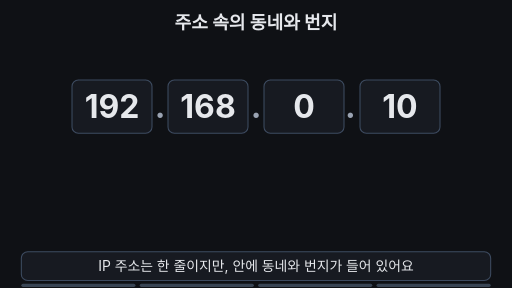
t = 0.00 s
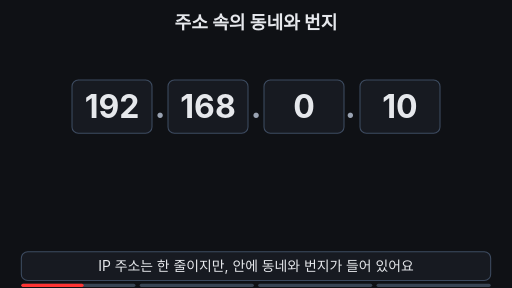
t = 1.68 s
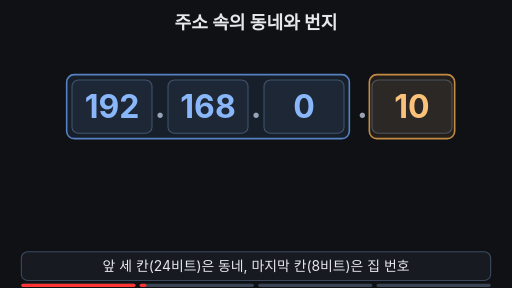
t = 3.33 s
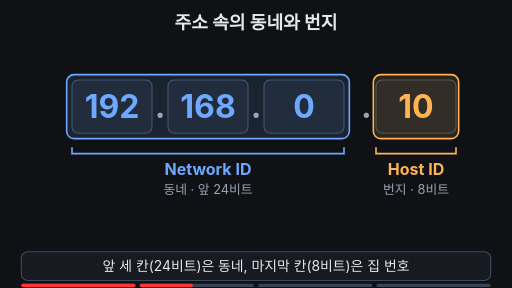
t = 5.04 s
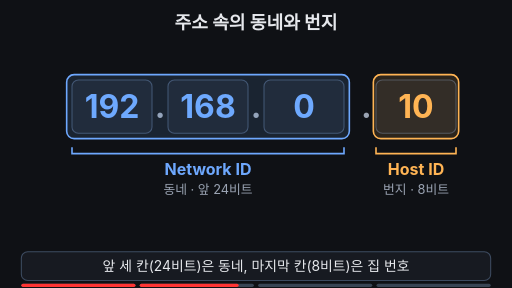
t = 6.72 s
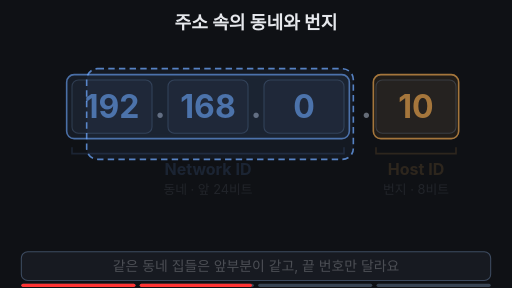
t = 7.21 s

The animated SVG that drew these frames (rendered in a browser with its animation timeline set to each time). Animation: 25 SMIL elements (animate=23,animateTransform=2); frames cover the first 7.21 s, repeats indefinitely.

<svg xmlns="http://www.w3.org/2000/svg" viewBox="0 0 960 540" width="960" height="540" font-family="-apple-system,'Apple SD Gothic Neo','Segoe UI',sans-serif">
<rect width="960" height="540" fill="#0f1115"/>
<text x="480" y="54" font-size="34" font-weight="700" fill="#e6e8ec" text-anchor="middle">주소 속의 동네와 번지</text>

<!-- 1) 주소 한 줄: 192.168.0.10 -->
<g><animate attributeName="opacity" values="1;1;0;0;1" keyTimes="0;0.5;0.54;0.95;1" dur="14s" repeatCount="indefinite"/>
<g fill="#e6e8ec" font-size="60" font-weight="700" text-anchor="middle">
<animate attributeName="fill" values="#e6e8ec;#e6e8ec;#6ea8fe;#6ea8fe;#e6e8ec" keyTimes="0;0.2;0.25;0.95;1" dur="14s" repeatCount="indefinite"/>
<rect x="135" y="150" width="150" height="100" rx="12" fill="#171a21" stroke="#3d4b60" stroke-width="2"/>
<rect x="315" y="150" width="150" height="100" rx="12" fill="#171a21" stroke="#3d4b60" stroke-width="2"/>
<rect x="495" y="150" width="150" height="100" rx="12" fill="#171a21" stroke="#3d4b60" stroke-width="2"/>
<text x="210" y="221">192</text><text x="390" y="221">168</text><text x="570" y="221">0</text>
<text x="300" y="221" fill="#9aa3b2">.</text><text x="480" y="221" fill="#9aa3b2">.</text>
</g>
<rect x="125" y="140" width="530" height="120" rx="14" fill="#6ea8fe" fill-opacity="0.12" stroke="#6ea8fe" stroke-width="3" opacity="0"><animate attributeName="opacity" values="0;0;1;1;0" keyTimes="0;0.2;0.25;0.95;1" dur="14s" repeatCount="indefinite"/></rect>
<g fill="#e6e8ec" font-size="60" font-weight="700" text-anchor="middle">
<animateTransform attributeName="transform" type="translate" values="0,0;0,0;30,0;30,0;0,0" keyTimes="0;0.2;0.25;0.95;1" dur="14s" repeatCount="indefinite"/>
<animate attributeName="fill" values="#e6e8ec;#e6e8ec;#ffb454;#ffb454;#e6e8ec" keyTimes="0;0.2;0.25;0.95;1" dur="14s" repeatCount="indefinite"/>
<text x="657" y="221" fill="#9aa3b2">.</text>
<rect x="675" y="150" width="150" height="100" rx="12" fill="#171a21" stroke="#3d4b60" stroke-width="2"/>
<rect x="670" y="140" width="160" height="120" rx="14" fill="#ffb454" fill-opacity="0.12" stroke="#ffb454" stroke-width="3" opacity="0"><animate attributeName="opacity" values="0;0;1;1;0" keyTimes="0;0.2;0.25;0.95;1" dur="14s" repeatCount="indefinite"/></rect>
<text x="750" y="221">10</text>
</g>
</g>

<!-- 2) 이름표: Network ID / Host ID -->
<g opacity="0"><animate attributeName="opacity" values="0;0;1;1;0;0" keyTimes="0;0.24;0.3;0.48;0.52;1" dur="14s" repeatCount="indefinite"/>
<path d="M135 276 v12 h510 v-12" fill="none" stroke="#6ea8fe" stroke-width="3"/>
<text x="390" y="328" font-size="30" font-weight="700" fill="#6ea8fe" text-anchor="middle">Network ID</text>
<text x="390" y="364" font-size="24" fill="#9aa3b2" text-anchor="middle">동네 · 앞 24비트</text>
<path d="M705 276 v12 h150 v-12" fill="none" stroke="#ffb454" stroke-width="3"/>
<text x="780" y="328" font-size="30" font-weight="700" fill="#ffb454" text-anchor="middle">Host ID</text>
<text x="780" y="364" font-size="24" fill="#9aa3b2" text-anchor="middle">번지 · 8비트</text>
</g>

<!-- 3) 파란 부분이 동네 윤곽으로 변함 -->
<rect x="125" y="140" width="530" height="120" rx="14" fill="#6ea8fe" fill-opacity="0.08" stroke="#6ea8fe" stroke-width="3" stroke-dasharray="12 8" opacity="0">
<animate attributeName="opacity" values="0;0;1;1;0" keyTimes="0;0.5;0.52;0.95;1" dur="14s" repeatCount="indefinite"/>
<animate attributeName="x" values="125;125;275;275;50;50;125" keyTimes="0;0.5;0.56;0.8;0.84;0.95;1" dur="14s" repeatCount="indefinite"/>
<animate attributeName="y" values="140;140;95;95;140" keyTimes="0;0.5;0.56;0.95;1" dur="14s" repeatCount="indefinite"/>
<animate attributeName="width" values="530;530;410;410;530" keyTimes="0;0.5;0.56;0.95;1" dur="14s" repeatCount="indefinite"/>
<animate attributeName="height" values="120;120;320;320;120" keyTimes="0;0.5;0.56;0.95;1" dur="14s" repeatCount="indefinite"/>
<animate attributeName="rx" values="14;14;40;40;14" keyTimes="0;0.5;0.56;0.95;1" dur="14s" repeatCount="indefinite"/>
</rect>
<g opacity="0">
<animate attributeName="opacity" values="0;0;1;1;0;0" keyTimes="0;0.55;0.6;0.95;0.97;1" dur="14s" repeatCount="indefinite"/>
<animateTransform attributeName="transform" type="translate" values="225,0;225,0;0,0;0,0" keyTimes="0;0.8;0.84;1" dur="14s" repeatCount="indefinite"/>
<text x="255" y="146" font-size="28" font-weight="700" fill="#6ea8fe" text-anchor="middle">192.168.0 동네</text>
<g fill="#171a21" stroke="#3d4b60" stroke-width="2">
<path d="M95 232 L145 186 L195 232 Z"/><rect x="105" y="232" width="80" height="88"/>
<path d="M205 232 L255 186 L305 232 Z"/><rect x="215" y="232" width="80" height="88"/>
<path d="M315 232 L365 186 L415 232 Z"/><rect x="325" y="232" width="80" height="88"/>
</g>
<g font-size="30" font-weight="700" fill="#ffb454" text-anchor="middle">
<text x="145" y="288">.10</text><text x="255" y="288">.11</text><text x="365" y="288">.12</text>
</g>
<text x="255" y="378" font-size="24" fill="#9aa3b2" text-anchor="middle">앞부분 같음 · 끝 번호만 다름</text>
</g>

<!-- 4) 다른 동네 -->
<g opacity="0"><animate attributeName="opacity" values="0;0;1;1;0;0" keyTimes="0;0.82;0.86;0.95;0.97;1" dur="14s" repeatCount="indefinite"/>
<text x="480" y="276" font-size="44" font-weight="700" fill="#7ee7c7" text-anchor="middle">≠</text>
<rect x="500" y="95" width="410" height="320" rx="40" fill="#6ea8fe" fill-opacity="0.08" stroke="#6ea8fe" stroke-width="3" stroke-dasharray="12 8"/>
<text x="705" y="146" font-size="28" font-weight="700" fill="#6ea8fe" text-anchor="middle">192.168.<tspan fill="#7ee7c7" text-decoration="underline">1</tspan> 동네</text>
<g fill="#171a21" stroke="#3d4b60" stroke-width="2">
<path d="M545 232 L595 186 L645 232 Z"/><rect x="555" y="232" width="80" height="88"/>
<path d="M655 232 L705 186 L755 232 Z"/><rect x="665" y="232" width="80" height="88"/>
<path d="M765 232 L815 186 L865 232 Z"/><rect x="775" y="232" width="80" height="88"/>
</g>
<g font-size="30" font-weight="700" fill="#ffb454" text-anchor="middle">
<text x="595" y="288">.10</text><text x="705" y="288">.11</text><text x="815" y="288">.12</text>
</g>
<text x="705" y="378" font-size="24" fill="#9aa3b2" text-anchor="middle">번호가 같아도 다른 집</text>
</g>
<text x="480" y="452" font-size="24" fill="#9aa3b2" text-anchor="middle" opacity="0">※ 경계는 기준에 따라 달라짐<animate attributeName="opacity" values="0;0;1;1;0;0" keyTimes="0;0.84;0.88;0.95;0.97;1" dur="14s" repeatCount="indefinite"/></text>

<!-- 자막 바 -->
<rect x="40" y="472" width="880" height="54" rx="12" fill="#171a21" stroke="#3d4b60" stroke-width="2"/>
<g font-size="26" text-anchor="middle" fill="#e6e8ec">
<text x="480" y="508">IP 주소는 한 줄이지만, 안에 동네와 번지가 들어 있어요<animate attributeName="opacity" values="1;1;0;0;1" keyTimes="0;0.19;0.21;0.97;1" dur="14s" repeatCount="indefinite"/></text>
<text x="480" y="508" opacity="0">앞 세 칸(24비트)은 동네, 마지막 칸(8비트)은 집 번호<animate attributeName="opacity" values="0;0;1;1;0;0" keyTimes="0;0.21;0.23;0.49;0.51;1" dur="14s" repeatCount="indefinite"/></text>
<text x="480" y="508" opacity="0">같은 동네 집들은 앞부분이 같고, 끝 번호만 달라요<animate attributeName="opacity" values="0;0;1;1;0;0" keyTimes="0;0.51;0.53;0.79;0.81;1" dur="14s" repeatCount="indefinite"/></text>
<text x="480" y="508" opacity="0" font-weight="700" fill="#7ee7c7">IP 주소 = 동네(Network ID) + 번지(Host ID)<animate attributeName="opacity" values="0;0;1;1;0;0" keyTimes="0;0.81;0.83;0.95;0.97;1" dur="14s" repeatCount="indefinite"/></text>
</g>

<g aria-label="재생 진행 막대" data-stage-count="4"><g class="progress-segment" data-stage="1"><rect x="40" y="532" width="214" height="6" rx="3" fill="#394554"/><rect x="40" y="532" width="0" height="6" rx="3" fill="#ff3434"><animate attributeName="width" values="0;214;214" keyTimes="0;0.220000;1" dur="14s" repeatCount="indefinite"/></rect></g><g class="progress-segment" data-stage="2"><rect x="262" y="532" width="214" height="6" rx="3" fill="#394554"/><rect x="262" y="532" width="0" height="6" rx="3" fill="#ff3434"><animate attributeName="width" values="0;0;214;214" keyTimes="0;0.220000;0.520000;1" dur="14s" repeatCount="indefinite"/></rect></g><g class="progress-segment" data-stage="3"><rect x="484" y="532" width="214" height="6" rx="3" fill="#394554"/><rect x="484" y="532" width="0" height="6" rx="3" fill="#ff3434"><animate attributeName="width" values="0;0;214;214" keyTimes="0;0.520000;0.820000;1" dur="14s" repeatCount="indefinite"/></rect></g><g class="progress-segment" data-stage="4"><rect x="706" y="532" width="214" height="6" rx="3" fill="#394554"/><rect x="706" y="532" width="0" height="6" rx="3" fill="#ff3434"><animate attributeName="width" values="0;0;214" keyTimes="0;0.820000;1" dur="14s" repeatCount="indefinite"/></rect></g></g></svg>
